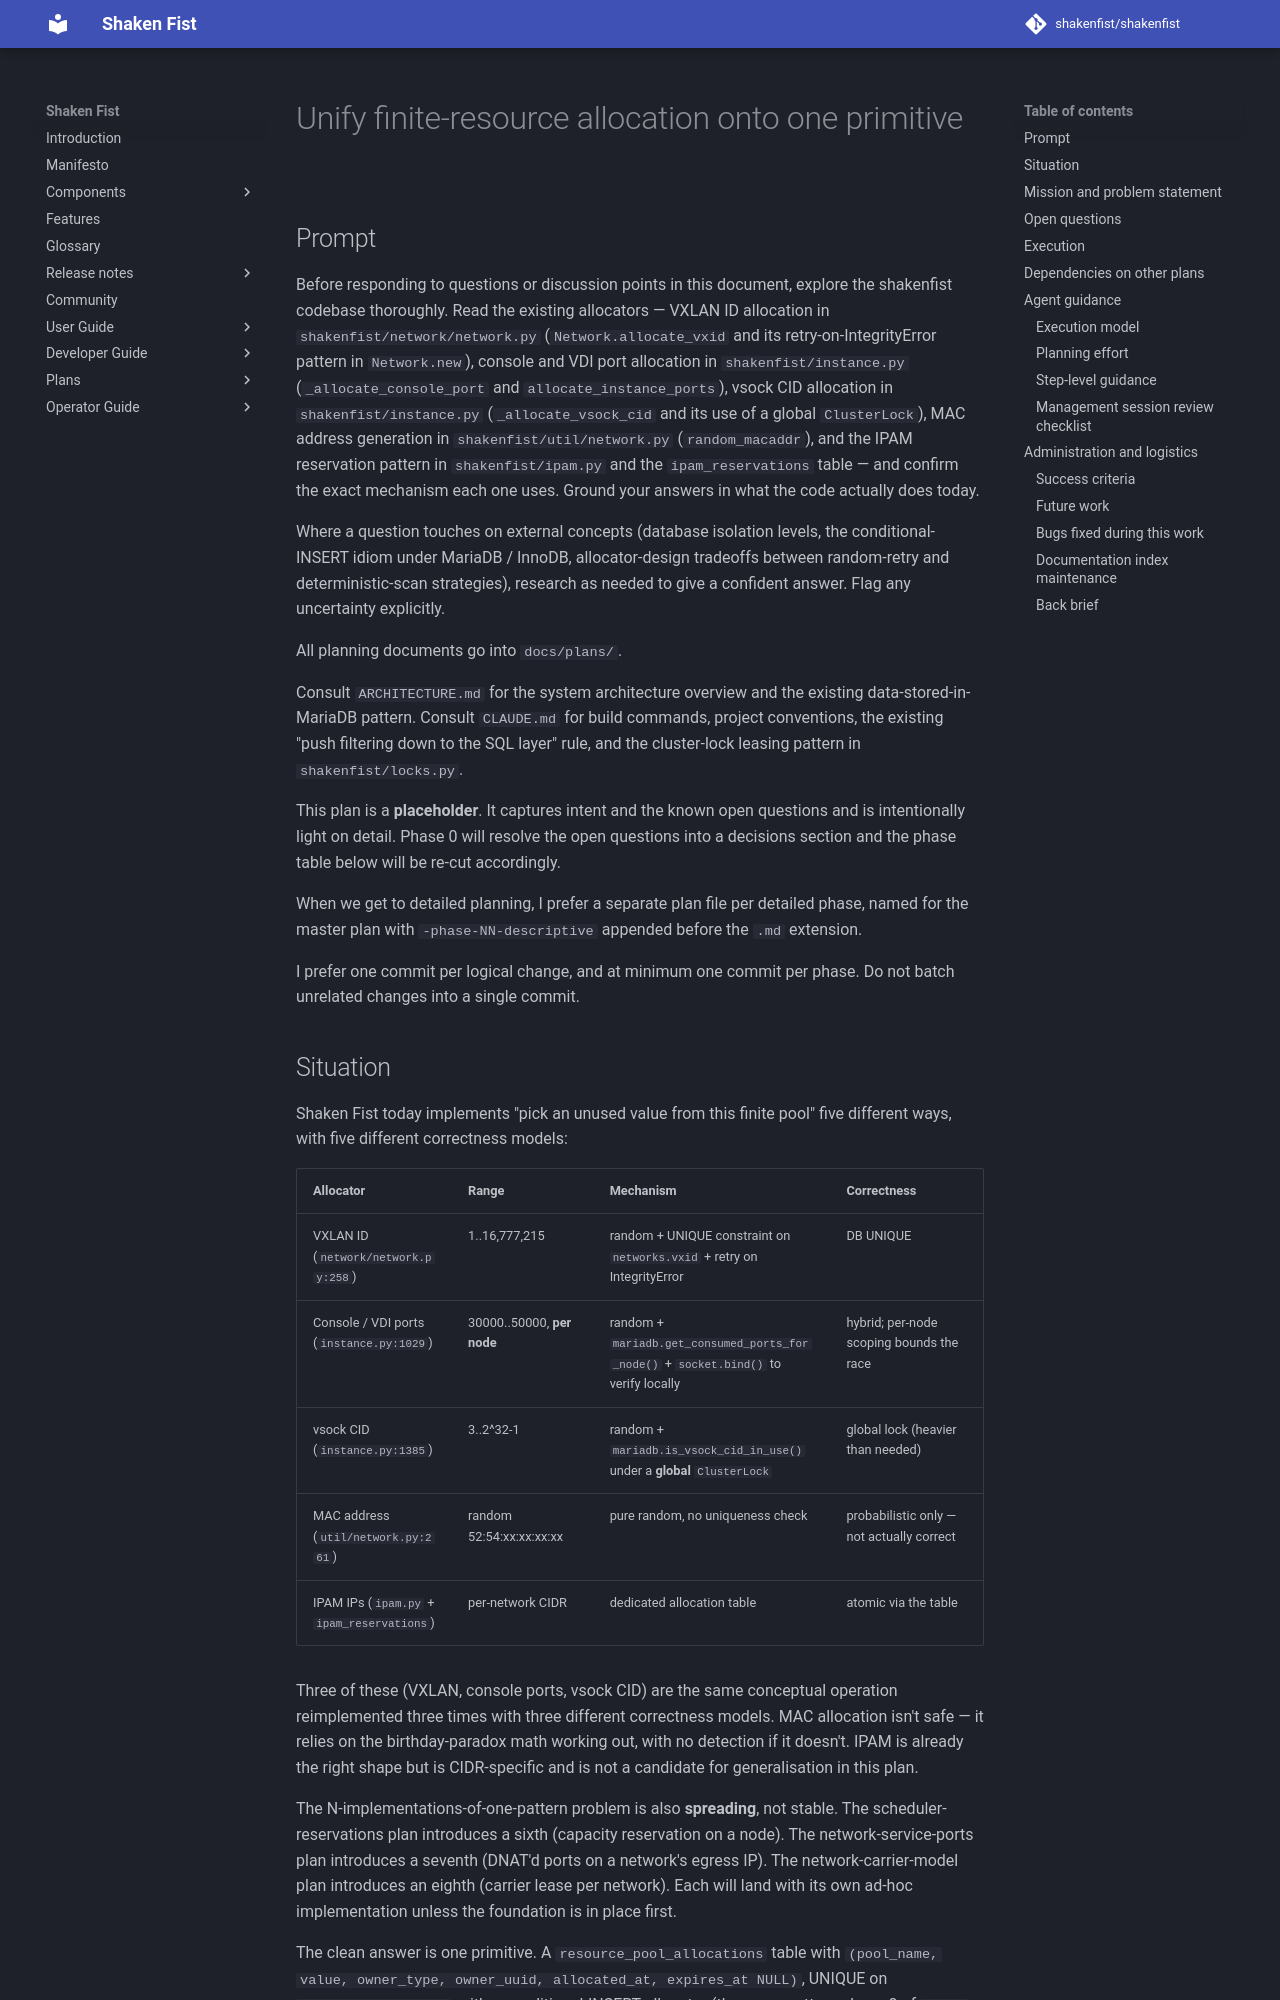

repository: shakenfist/shakenfist · page: plans/PLAN-generic-allocator/index.html · generator: mkdocs

# Unify finite-resource allocation onto one primitive

## Prompt

Before responding to questions or discussion points in this
document, explore the shakenfist codebase thoroughly. Read
the existing allocators — VXLAN ID allocation in
`shakenfist/network/network.py` (`Network.allocate_vxid` and
its retry-on-IntegrityError pattern in `Network.new`), console
and VDI port allocation in
`shakenfist/instance.py` (`_allocate_console_port` and
`allocate_instance_ports`), vsock CID allocation in
`shakenfist/instance.py` (`_allocate_vsock_cid` and its use of
a global `ClusterLock`), MAC address generation in
`shakenfist/util/network.py` (`random_macaddr`), and the IPAM
reservation pattern in `shakenfist/ipam.py` and the
`ipam_reservations` table — and confirm the exact mechanism
each one uses. Ground your answers in what the code actually
does today.

Where a question touches on external concepts (database
isolation levels, the conditional-INSERT idiom under MariaDB
/ InnoDB, allocator-design tradeoffs between random-retry and
deterministic-scan strategies), research as needed to give a
confident answer. Flag any uncertainty explicitly.

All planning documents go into `docs/plans/`.

Consult `ARCHITECTURE.md` for the system architecture overview
and the existing data-stored-in-MariaDB pattern. Consult
`CLAUDE.md` for build commands, project conventions, the
existing "push filtering down to the SQL layer" rule, and the
cluster-lock leasing pattern in `shakenfist/locks.py`.

This plan is a **placeholder**. It captures intent and the
known open questions and is intentionally light on detail.
Phase 0 will resolve the open questions into a decisions
section and the phase table below will be re-cut accordingly.

When we get to detailed planning, I prefer a separate plan
file per detailed phase, named for the master plan with
`-phase-NN-descriptive` appended before the `.md` extension.

I prefer one commit per logical change, and at minimum one
commit per phase. Do not batch unrelated changes into a
single commit.
